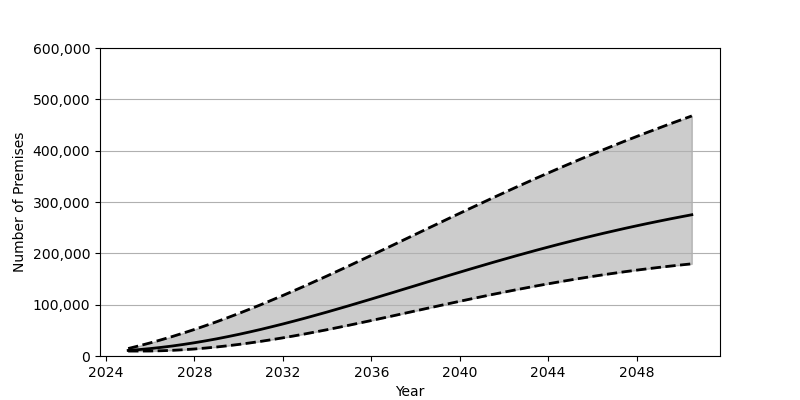

The data file committed next to this chart (first rows):
Date, Low, Base, High
2025-01-01, 9623, 10857, 14553
2025-07-01, 9632, 12484, 19889
2026-01-01, 9740, 14470, 25576
2026-07-01, 10231, 16811, 31622
2027-01-01, 11058, 19491, 38003
2027-07-01, 12204, 22497, 44716
2028-01-01, 13681, 25830, 51752
2028-07-01, 15478, 29478, 59092
2029-01-01, 17556, 33409, 66731
2029-07-01, 19913, 37627, 74643
2030-01-01, 22539, 42103, 82832
2030-07-01, 25413, 46834, 91265
2031-01-01, 28524, 51806, 99930
2031-07-01, 31859, 56998, 108814
2032-01-01, 35401, 62389, 117915
2032-07-01, 39128, 67972, 127201
2033-01-01, 43029, 73725, 136661
2033-07-01, 47087, 79636, 146275
2034-01-01, 51276, 85682, 156022
2034-07-01, 55603, 91862, 165897
2035-01-01, 60030, 98146, 175884
2035-07-01, 64542, 104510, 185951
2036-01-01, 69133, 110950, 196101
2036-07-01, 73769, 117457, 206296
2037-01-01, 78458, 123997, 216543
2037-07-01, 83169, 130553, 226809
2038-01-01, 87891, 137124, 237082
2038-07-01, 92599, 143698, 247359
2039-01-01, 97292, 150252, 257611
2039-07-01, 101959, 156769, 267826
2040-01-01, 106581, 163254, 278007
2040-07-01, 111142, 169668, 288130
2041-01-01, 115640, 176015, 298172
2041-07-01, 120055, 182284, 308147
2042-01-01, 124379, 188469, 318038
2042-07-01, 128608, 194552, 327819
2043-01-01, 132739, 200534, 337504
2043-07-01, 136759, 206400, 347080
2044-01-01, 140652, 212164, 356534
2044-07-01, 144441, 217792, 365865
2045-01-01, 148090, 223303, 375078
2045-07-01, 151610, 228685, 384163
2046-01-01, 155002, 233927, 393119
2046-07-01, 158271, 239040, 401927
2047-01-01, 161392, 244015, 410616
2047-07-01, 164378, 248861, 419158
2048-01-01, 167239, 253584, 427573
2048-07-01, 169957, 258154, 435855
2049-01-01, 172554, 262609, 444002
2049-07-01, 175010, 266913, 452015
2050-01-01, 177345, 271109, 459903
2050-07-01, 179558, 275174, 467671
